Run: headless pygame with SDL's dummy video driver; simulated clock (each Clock.tick advances the game by its frame time, no real sleeping); random seed 0; keys injected as events and as key.get_pressed() state; no mouse input.
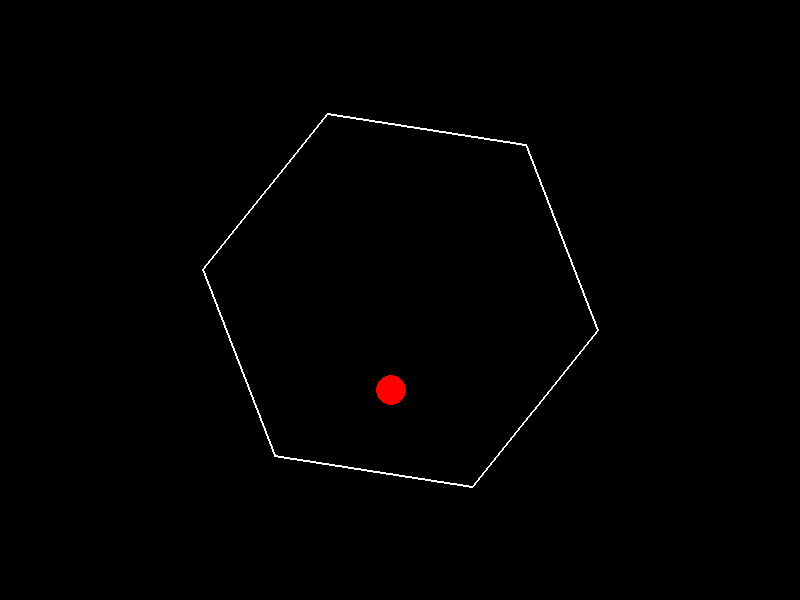
Frame 1 of 4 · flips 1–60 · no input
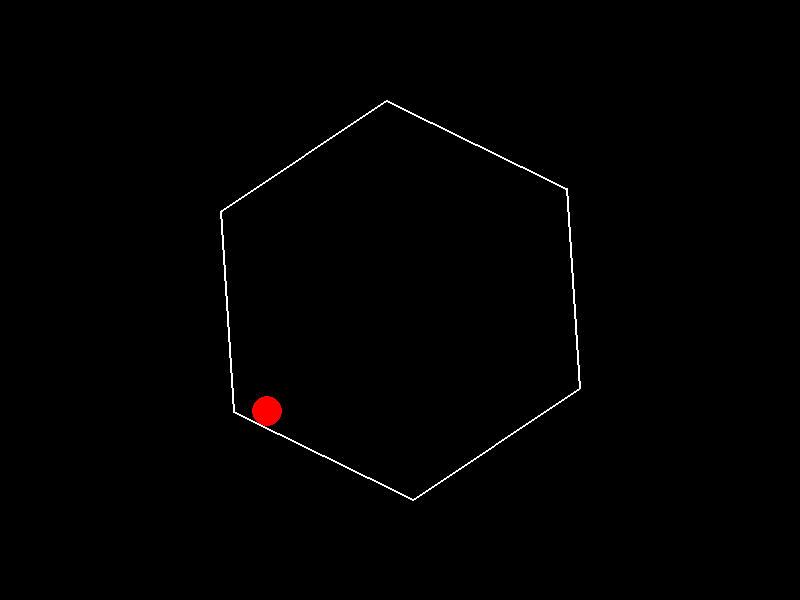
Frame 2 of 4 · flips 61–180 · tapped SPACE, RETURN · held RIGHT (→), D
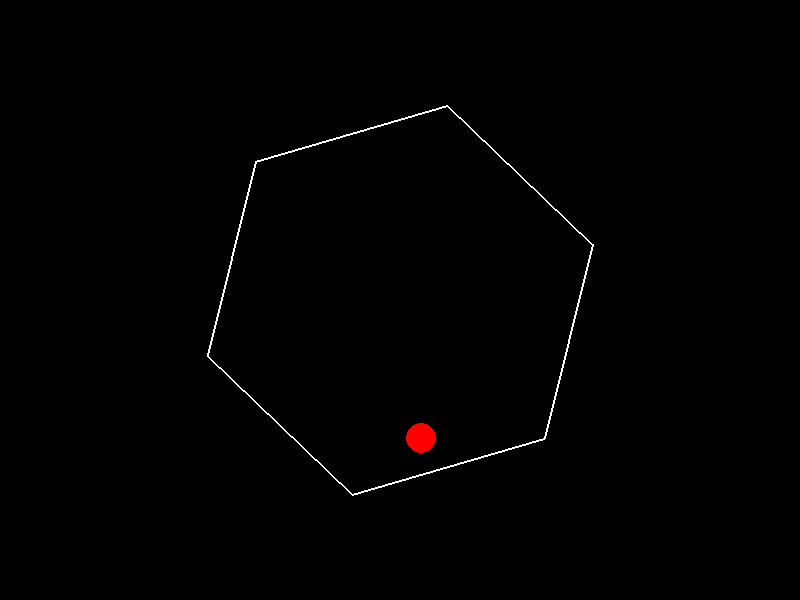
Frame 3 of 4 · flips 181–300 · held DOWN (↓), S
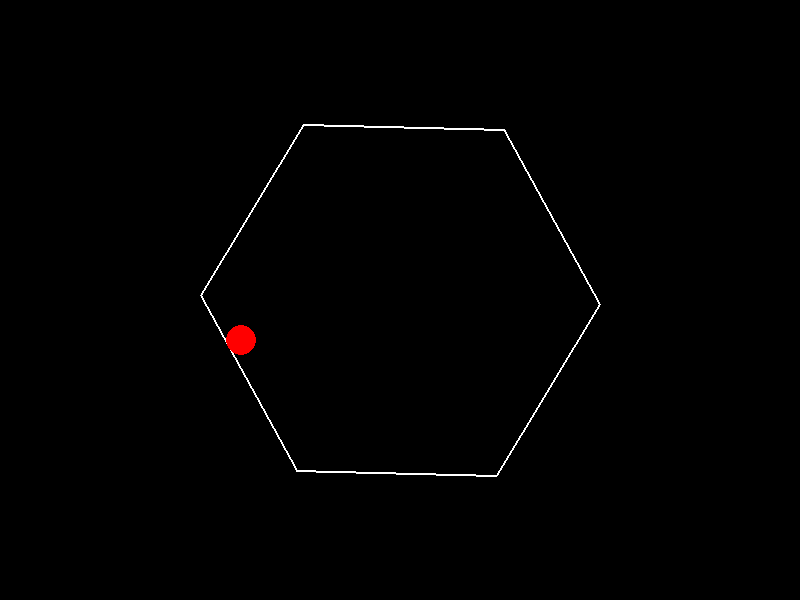
Frame 4 of 4 · flips 301–420 · held LEFT (←), A, UP (↑), W

The pygame program that drew these frames:

import pygame
import math

pygame.init()

# Configurações da janela
largura, altura = 800, 600
tela = pygame.display.set_mode((largura, altura))
pygame.display.set_caption("Bola Quicando em Hexágono Giratório")
relogio = pygame.time.Clock()

# Cores
PRETO = (0, 0, 0)
BRANCO = (255, 255, 255)
VERMELHO = (255, 0, 0)

# Parâmetros do hexágono
centro_x, centro_y = largura // 2, altura // 2
raio_hexagono = 200
angulo_rotacao = 0
velocidade_rotacao = 0.02  # radianos por quadro

# Parâmetros da bola
raio_bola = 15
cor_bola = VERMELHO
gravidade = 0.5
atrito_ar = 0.02
restituicao = 0.8
atrito_colisao = 0.2

# Estado inicial da bola
bola_x = centro_x
bola_y = centro_y - raio_hexagono + raio_bola + 5
velocidade_x = 2
velocidade_y = 0

def calcular_vertices_hexagono(raio, angulo):
    vertices = []
    for i in range(6):
        theta = angulo + math.radians(i * 60)
        x = centro_x + raio * math.cos(theta)
        y = centro_y + raio * math.sin(theta)
        vertices.append((x, y))
    return vertices

executando = True
while executando:
    for evento in pygame.event.get():
        if evento.type == pygame.QUIT:
            executando = False

    tela.fill(PRETO)

    # Atualizar rotação do hexágono
    angulo_rotacao += velocidade_rotacao
    vertices = calcular_vertices_hexagono(raio_hexagono, angulo_rotacao)

    # Desenhar hexágono
    pygame.draw.polygon(tela, BRANCO, vertices, 2)

    # Aplicar física na bola
    velocidade_x *= (1 - atrito_ar)
    velocidade_y *= (1 - atrito_ar)
    velocidade_y += gravidade

    # Atualizar posição da bola
    bola_x += velocidade_x
    bola_y += velocidade_y

    # Verificar colisões com as arestas
    colisao = False
    for i in range(6):
        A = vertices[i]
        B = vertices[(i + 1) % 6]
        
        # Calcular ponto médio e vetor normal
        meio_x = (A[0] + B[0]) / 2
        meio_y = (A[1] + B[1]) / 2
        normal_x = centro_x - meio_x
        normal_y = centro_y - meio_y
        comprimento = math.hypot(normal_x, normal_y)
        if comprimento == 0:
            continue
        normal_x /= comprimento
        normal_y /= comprimento

        # Calcular distância da bola à aresta
        distancia = (bola_x - meio_x) * normal_x + (bola_y - meio_y) * normal_y

        if distancia < raio_bola:
            # Encontrar ponto de colisão mais próximo
            vetor_AB = (B[0] - A[0], B[1] - A[1])
            vetor_AP = (bola_x - A[0], bola_y - A[1])
            produto_AB = vetor_AB[0]**2 + vetor_AB[1]**2
            if produto_AB == 0:
                continue
            t = (vetor_AP[0] * vetor_AB[0] + vetor_AP[1] * vetor_AB[1]) / produto_AB
            t = max(0, min(1, t))
            ponto_colisao_x = A[0] + t * vetor_AB[0]
            ponto_colisao_y = A[1] + t * vetor_AB[1]

            # Calcular velocidade da parede
            omega = velocidade_rotacao
            velocidade_parede_x = -omega * (ponto_colisao_y - centro_y)
            velocidade_parede_y = omega * (ponto_colisao_x - centro_x)

            # Calcular velocidade relativa
            velocidade_rel_x = velocidade_x - velocidade_parede_x
            velocidade_rel_y = velocidade_y - velocidade_parede_y

            # Componentes normal e tangencial
            produto_escalar = velocidade_rel_x * normal_x + velocidade_rel_y * normal_y
            normal_vx = produto_escalar * normal_x
            normal_vy = produto_escalar * normal_y
            tangente_vx = velocidade_rel_x - normal_vx
            tangente_vy = velocidade_rel_y - normal_vy

            # Aplicar restituição e atrito
            nova_normal_vx = -restituicao * normal_vx
            nova_normal_vy = -restituicao * normal_vy
            nova_tangente_vx = tangente_vx * (1 - atrito_colisao)
            nova_tangente_vy = tangente_vy * (1 - atrito_colisao)

            # Atualizar velocidade
            velocidade_x = velocidade_parede_x + nova_normal_vx + nova_tangente_vx
            velocidade_y = velocidade_parede_y + nova_normal_vy + nova_tangente_vy

            # Corrigir posição
            penetracao = raio_bola - distancia
            bola_x += normal_x * penetracao
            bola_y += normal_y * penetracao

            colisao = True
            break

    # Desenhar bola
    pygame.draw.circle(tela, cor_bola, (int(bola_x), int(bola_y)), raio_bola)

    pygame.display.flip()
    relogio.tick(60)

pygame.quit()
